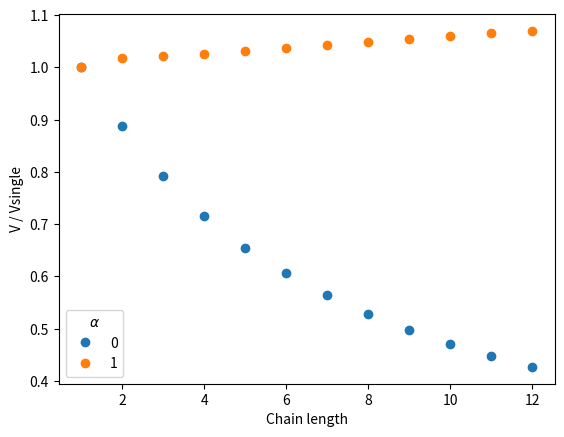

This figure's Python source:
"""Model of chain swimming."""

import numpy as np
import matplotlib.pyplot as plt

THICKNESS = 20e-3
PITCH_NORMAL = 3.37
RADIUS_NORMAL = 0.47
LENGTH = 8.5
ETA = 11.5e-3 #Pa.s Ficoll not dialized
ASPECT_RATIO = 2 #0.18 or 2 : 0.18 Lighthill, 2 Gray and Hancock
LONG_AXIS = 1.4  #semi long axis of ellipse
SMALL_AXIS = 0.5

def calculate_velocity(n: int, alpha: float) -> float:
    """Calculate the velocity of the chain."""
    A0 = (4 * np.pi * ETA * LONG_AXIS * n) / (np.log(2 * n * LONG_AXIS / SMALL_AXIS) - 0.5)

    L = LENGTH + 2 * alpha * (n - 1) * LONG_AXIS

    kn = 8 * np.pi * ETA / (2 * np.log(2 * PITCH_NORMAL / THICKNESS) + 1)
    kt = 4 * np.pi * ETA / (2 * np.log(2 * PITCH_NORMAL / THICKNESS) - 1)

    psi = np.arctan(ASPECT_RATIO * np.pi * RADIUS_NORMAL / PITCH_NORMAL)
    
    Af = L * (kn * np.sin(psi) ** 2 + kt * np.cos(psi) ** 2) / np.cos(psi)
    Bf = L * PITCH_NORMAL * np.sin(psi) ** 2 * (kn - kt) / (2 * np.pi * np.cos(psi))

    return Bf / (Af + A0)

res = {}
alpha_val = [0, 1]

plt.figure()

for alpha in alpha_val:
    vel = []
    for n in range(1, 13):
        vel.append(calculate_velocity(n, alpha) / calculate_velocity(1, 1))
    res[alpha] = vel
    plt.plot(range(1, 13), vel, "o", label=str(alpha))
plt.ylabel("V / Vsingle")
plt.xlabel("Chain length")
plt.legend(title=r"$\alpha$")
plt.show(block=True)